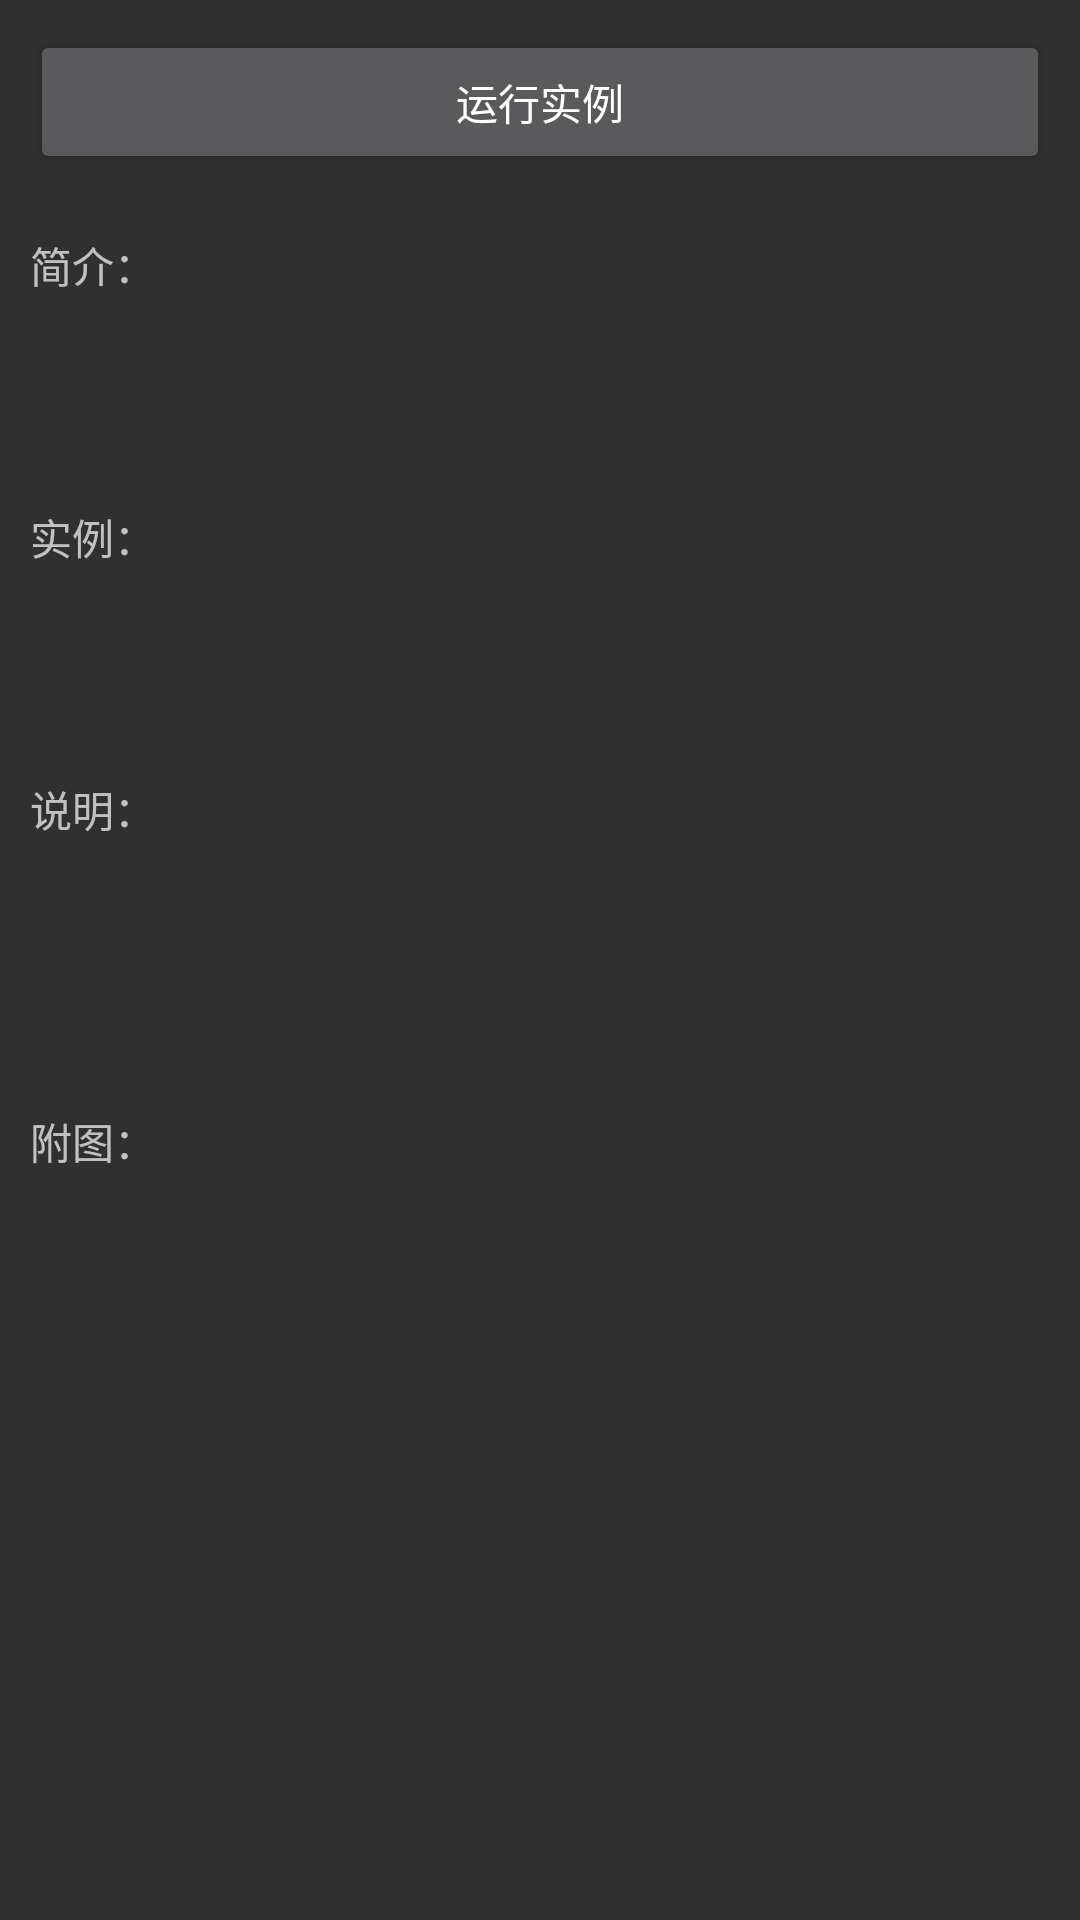

Here is an Android app screen rendered from its layout file. Give the layout XML and the strings, colors and styles it references.
<!-- AndroidManifest.xml: application theme AppTheme -->
<!-- res/layout/activity_design.xml -->
<ScrollView xmlns:android="http://schemas.android.com/apk/res/android"
    xmlns:tools="http://schemas.android.com/tools"
    android:layout_width="fill_parent"
    android:layout_height="fill_parent"
    android:fillViewport="true">

    <LinearLayout
        android:layout_width="fill_parent"
        android:layout_height="fill_parent"
        android:orientation="vertical"
        android:padding="10dp">

        <Button
            android:id="@+id/btn_run"
            android:layout_width="match_parent"
            android:layout_height="wrap_content"
            android:text="运行实例" />

        <TextView
            android:layout_width="match_parent"
            android:layout_height="wrap_content"
            android:layout_marginTop="20dp"
            android:text="简介：" />

        <TextView
            android:id="@+id/tv_brief"
            android:layout_width="match_parent"
            android:layout_height="wrap_content"
            android:layout_marginLeft="5dp"
            android:layout_marginRight="5dp"
            android:layout_marginTop="10dp"
            android:minHeight="40dip" />

        <TextView
            android:layout_width="match_parent"
            android:layout_height="wrap_content"
            android:layout_marginTop="20dp"
            android:text="实例：" />

        <TextView
            android:id="@+id/tv_demo"
            android:layout_width="match_parent"
            android:layout_height="wrap_content"
            android:layout_marginLeft="5dp"
            android:layout_marginRight="5dp"
            android:layout_marginTop="10dp"
            android:minHeight="40dip" />

        <TextView
            android:layout_width="match_parent"
            android:layout_height="wrap_content"
            android:layout_marginTop="20dp"
            android:text="说明：" />

        <TextView
            android:id="@+id/tv_description"
            android:layout_width="match_parent"
            android:layout_height="wrap_content"
            android:layout_marginLeft="5dp"
            android:layout_marginRight="5dp"
            android:layout_marginTop="10dp"
            android:minHeight="60dip" />

        <TextView
            android:layout_width="match_parent"
            android:layout_height="wrap_content"
            android:layout_marginTop="20dp"
            android:text="附图：" />

        <LinearLayout
            android:id="@+id/linear_imgs"
            android:layout_width="match_parent"
            android:layout_height="wrap_content"
            android:layout_marginLeft="5dp"
            android:layout_marginRight="5dp"
            android:orientation="vertical">

        </LinearLayout>

    </LinearLayout>

</ScrollView>
<!-- resources referenced by this layout -->
<resources>
  <style name="AppTheme" parent="AppBaseTheme">
          
      </style>
  <style name="AppBaseTheme" parent="Theme.AppCompat">
          
      </style>
</resources>
